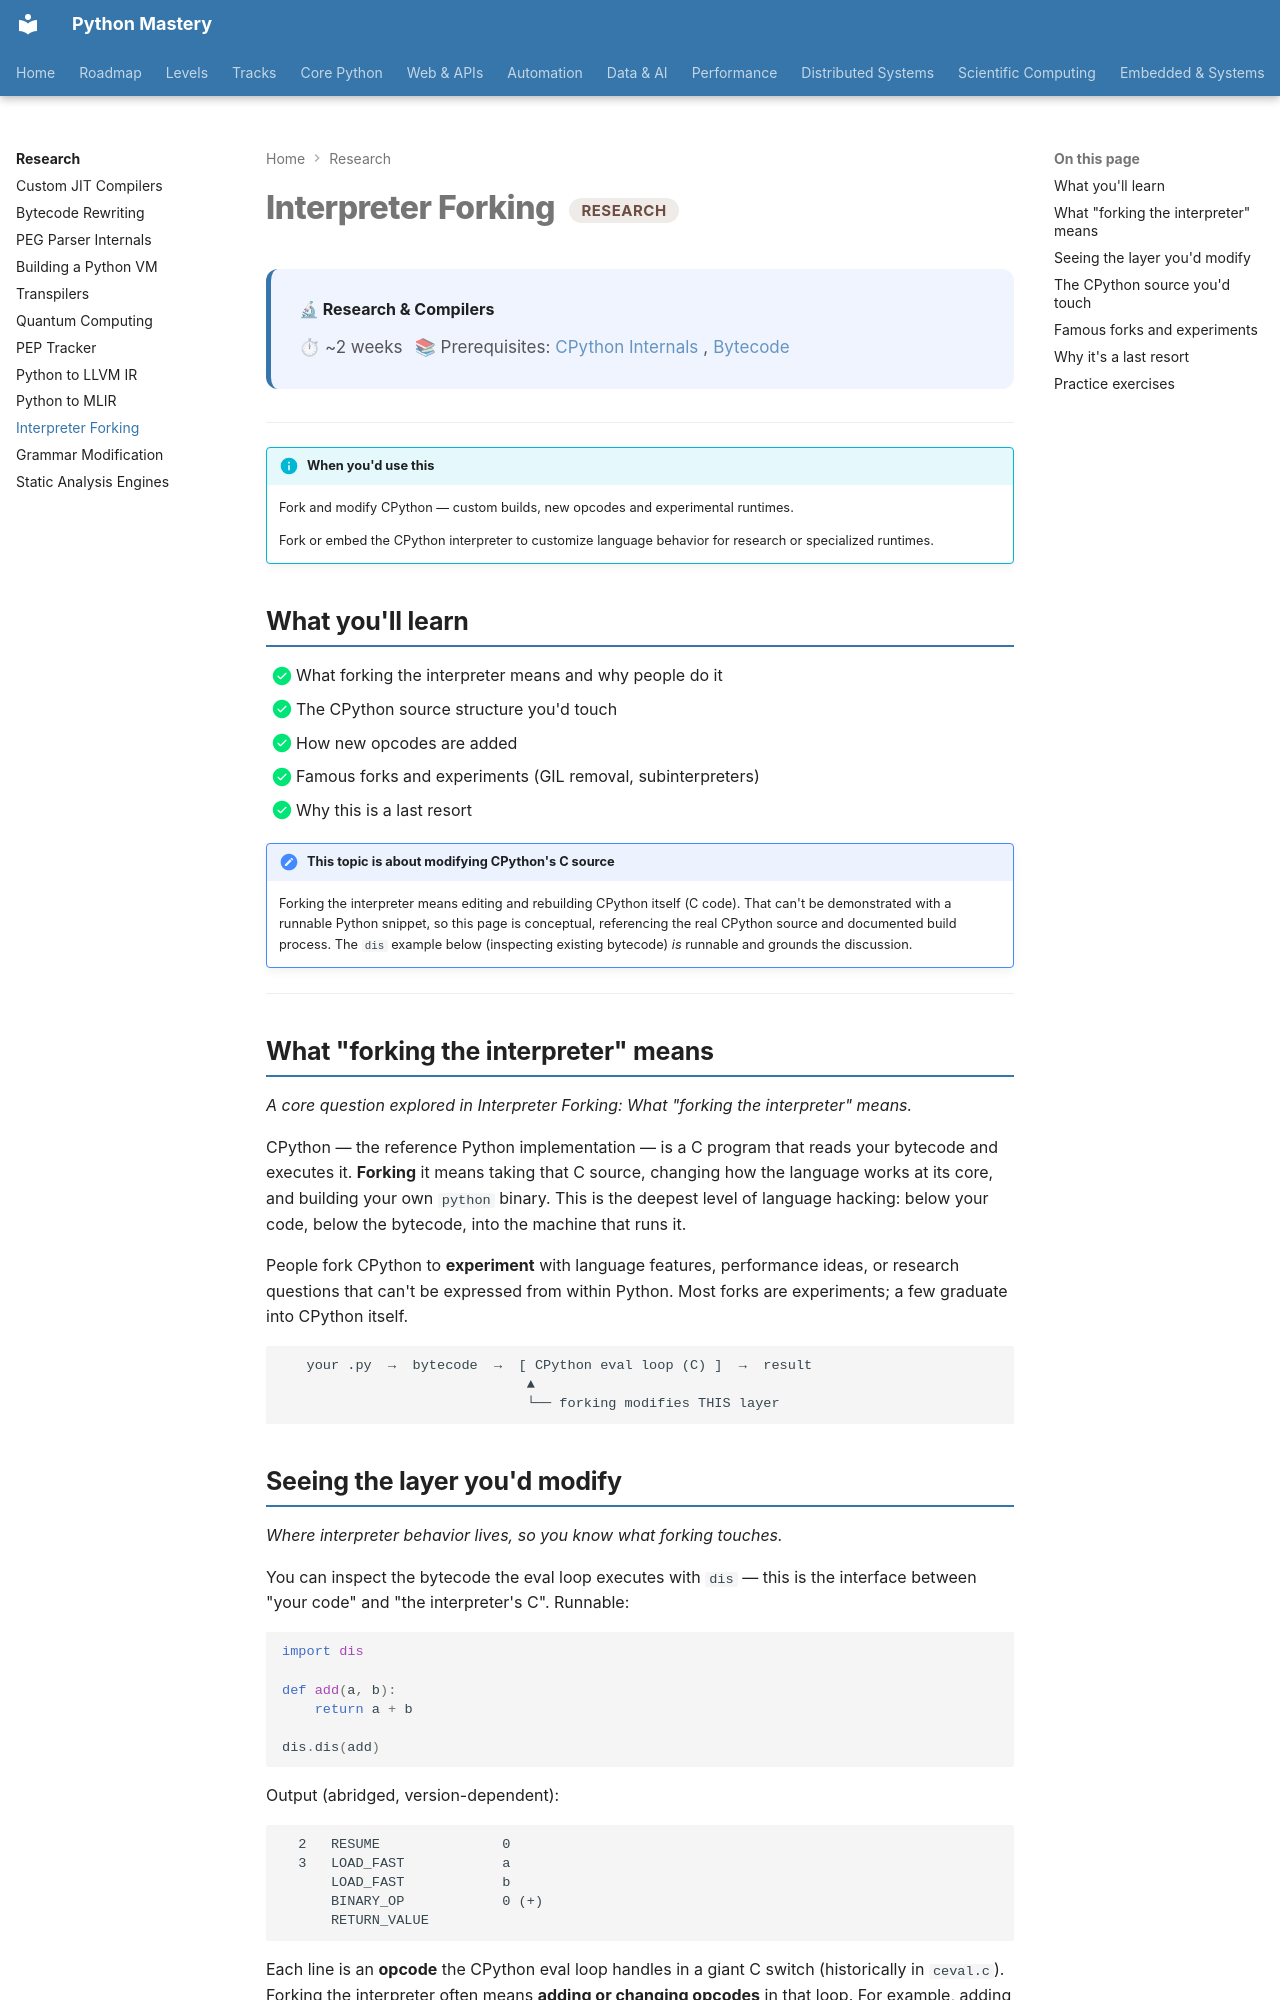

repository: SSnp75/PythonMastery-Site · page: research/interpreter-forking/index.html · generator: mkdocs

---
title: "Interpreter Forking"
description: Fork and modify CPython — custom builds, new opcodes and experimental runtimes
---

# Interpreter Forking <span class="pm-badge pm-badge-research">Research</span>

<div class="pm-topic-header">
  <strong>🔬 Research & Compilers</strong>
  <div class="pm-topic-meta">
    <span>⏱ ~2 weeks</span>
    <span>📚 Prerequisites: <a href="../core/advanced/cpython-internals/">CPython Internals</a>, <a href="../core/advanced/bytecode/">Bytecode</a></span>
  </div>
</div>

---

!!! info "When you'd use this"
    Fork and modify CPython — custom builds, new opcodes and experimental runtimes.

    Fork or embed the CPython interpreter to customize language behavior for research or specialized runtimes.


## What you'll learn

- [x] What forking the interpreter means and why people do it
- [x] The CPython source structure you'd touch
- [x] How new opcodes are added
- [x] Famous forks and experiments (GIL removal, subinterpreters)
- [x] Why this is a last resort

!!! note "This topic is about modifying CPython's C source"
    Forking the interpreter means editing and rebuilding CPython itself (C code). That can't be demonstrated with a runnable Python snippet, so this page is conceptual, referencing the real CPython source and documented build process. The `dis` example below (inspecting existing bytecode) *is* runnable and grounds the discussion.

---

## What "forking the interpreter" means

*A core question explored in Interpreter Forking: What "forking the interpreter" means.*

CPython — the reference Python implementation — is a C program that reads your bytecode and executes it. **Forking** it means taking that C source, changing how the language works at its core, and building your own `python` binary. This is the deepest level of language hacking: below your code, below the bytecode, into the machine that runs it.

People fork CPython to **experiment** with language features, performance ideas, or research questions that can't be expressed from within Python. Most forks are experiments; a few graduate into CPython itself.

```
   your .py  →  bytecode  →  [ CPython eval loop (C) ]  →  result
                              ▲
                              └── forking modifies THIS layer
```
